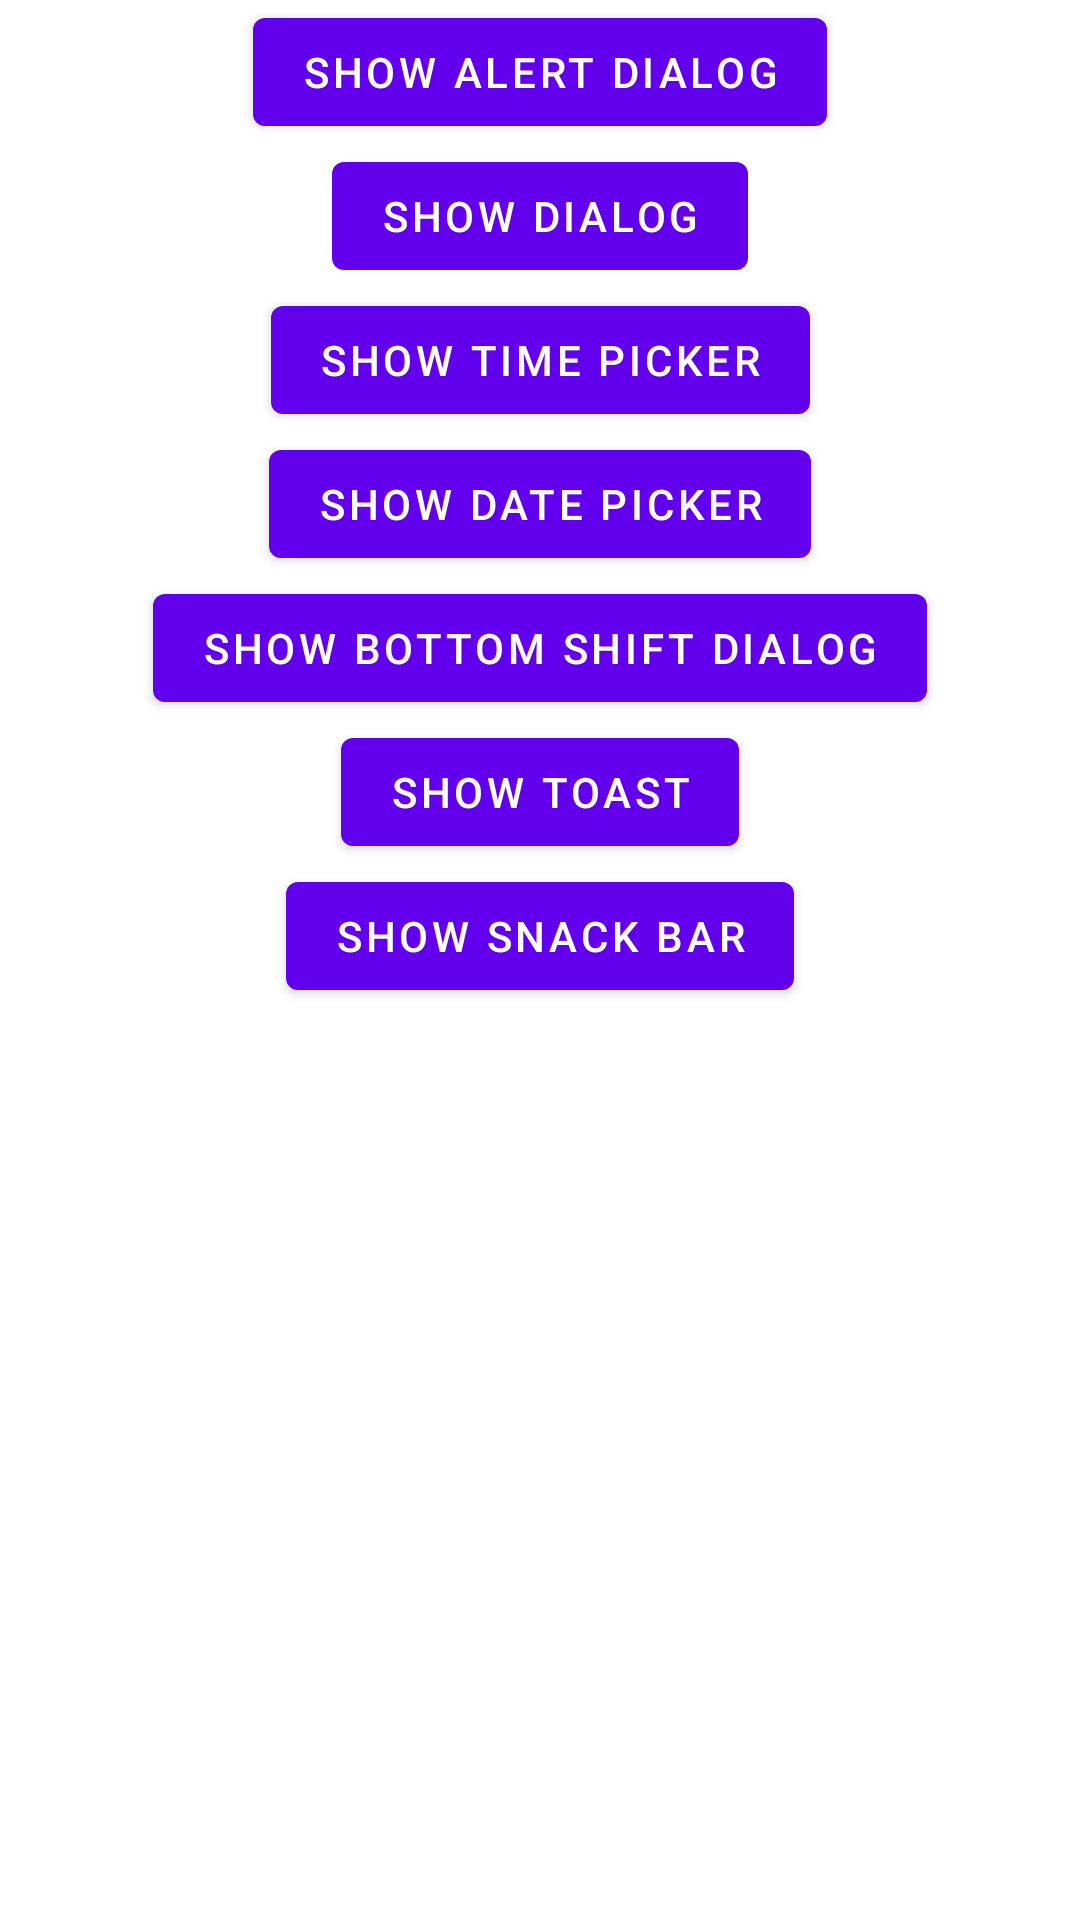

Write the Android layout XML for this screen, with the resource values it uses.
<!-- AndroidManifest.xml: application theme Theme.Androidlessons -->
<!-- res/layout/activity_second.xml -->
<?xml version="1.0" encoding="utf-8"?>
<androidx.constraintlayout.widget.ConstraintLayout
        xmlns:android="http://schemas.android.com/apk/res/android"
        xmlns:tools="http://schemas.android.com/tools"
        xmlns:app="http://schemas.android.com/apk/res-auto"
        android:layout_width="match_parent"
        android:layout_height="match_parent"
        tools:context=".MainActivity">
    <Button
            android:text="Show Alert Dialog"
            android:layout_width="wrap_content"
            android:layout_height="wrap_content" android:id="@+id/second_button1"
            app:layout_constraintTop_toTopOf="parent"
            app:layout_constraintBottom_toTopOf="@+id/second_button2"
            app:layout_constraintStart_toStartOf="parent"
            app:layout_constraintEnd_toEndOf="parent" app:layout_constraintHorizontal_bias="0.5"/>
    <Button
            android:text="Show Dialog"
            android:layout_width="wrap_content"
            android:layout_height="wrap_content" android:id="@+id/second_button2"
            app:layout_constraintTop_toBottomOf="@+id/second_button1"
            app:layout_constraintBottom_toTopOf="@+id/second_button3"
            app:layout_constraintStart_toStartOf="parent"
            app:layout_constraintEnd_toEndOf="parent" app:layout_constraintHorizontal_bias="0.5"/>
    <Button
            android:text="Show Time Picker"
            android:layout_width="wrap_content"
            android:layout_height="wrap_content" android:id="@+id/second_button3"
            app:layout_constraintTop_toBottomOf="@+id/second_button2"
            app:layout_constraintBottom_toTopOf="@+id/second_button4"
            app:layout_constraintStart_toStartOf="parent"
            app:layout_constraintEnd_toEndOf="parent" app:layout_constraintHorizontal_bias="0.5"/>
    <Button
            android:text="Show Date Picker"
            android:layout_width="wrap_content"
            android:layout_height="wrap_content" android:id="@+id/second_button4"
            app:layout_constraintTop_toBottomOf="@+id/second_button3"
            app:layout_constraintBottom_toTopOf="@+id/second_button5"
            app:layout_constraintStart_toStartOf="parent"
            app:layout_constraintEnd_toEndOf="parent" app:layout_constraintHorizontal_bias="0.5"/>
    <Button
            android:text="Show Bottom Shift Dialog"
            android:layout_width="wrap_content"
            android:layout_height="wrap_content" android:id="@+id/second_button5"
            app:layout_constraintTop_toBottomOf="@+id/second_button4"
            app:layout_constraintBottom_toTopOf="@+id/second_button6"
            app:layout_constraintStart_toStartOf="parent"
            app:layout_constraintEnd_toEndOf="parent" app:layout_constraintHorizontal_bias="0.5"/>
    <Button
            android:text="Show Toast"
            android:layout_width="wrap_content"
            android:layout_height="wrap_content" android:id="@+id/second_button6"
            app:layout_constraintTop_toBottomOf="@+id/second_button5"
            app:layout_constraintBottom_toTopOf="@+id/second_button7"
            app:layout_constraintStart_toStartOf="parent"
            app:layout_constraintEnd_toEndOf="parent" app:layout_constraintHorizontal_bias="0.5"/>
    <Button
            android:text="Show Snack Bar"
            android:layout_width="wrap_content"
            android:layout_height="wrap_content" android:id="@+id/second_button7"
            app:layout_constraintTop_toBottomOf="@+id/second_button6" app:layout_constraintStart_toStartOf="parent"
            app:layout_constraintHorizontal_bias="0.5" app:layout_constraintEnd_toEndOf="parent"/>
    <androidx.constraintlayout.widget.Barrier android:layout_width="wrap_content" android:layout_height="wrap_content"
                                              app:constraint_referenced_ids="second_button1,second_button2,second_button3,second_button4,second_button5,second_button6,second_button7"
                                              android:id="@+id/barrier2" app:barrierDirection="top"
                                              app:layout_constraintBottom_toBottomOf="parent"
                                              android:layout_marginBottom="731dp"
                                              app:layout_constraintStart_toStartOf="parent"
                                              android:layout_marginEnd="411dp"
                                              app:layout_constraintEnd_toEndOf="parent"
    />
</androidx.constraintlayout.widget.ConstraintLayout>
<!-- resources referenced by this layout -->
<resources>
  <style name="Theme.Androidlessons" parent="Theme.MaterialComponents.DayNight.DarkActionBar">
          
          <item name="colorPrimary">@color/purple_500</item>
          <item name="colorPrimaryVariant">@color/purple_700</item>
          <item name="colorOnPrimary">@color/white</item>
          
          <item name="colorSecondary">@color/teal_200</item>
          <item name="colorSecondaryVariant">@color/teal_700</item>
          <item name="colorOnSecondary">@color/black</item>
          
          <item name="android:statusBarColor" tools:targetApi="l">?attr/colorPrimaryVariant</item>
          
      </style>
  <color name="purple_500">#FF6200EE</color>
  <color name="purple_700">#FF3700B3</color>
  <color name="white">#FFFFFFFF</color>
  <color name="teal_200">#FF03DAC5</color>
  <color name="teal_700">#FF018786</color>
  <color name="black">#FF000000</color>
</resources>
